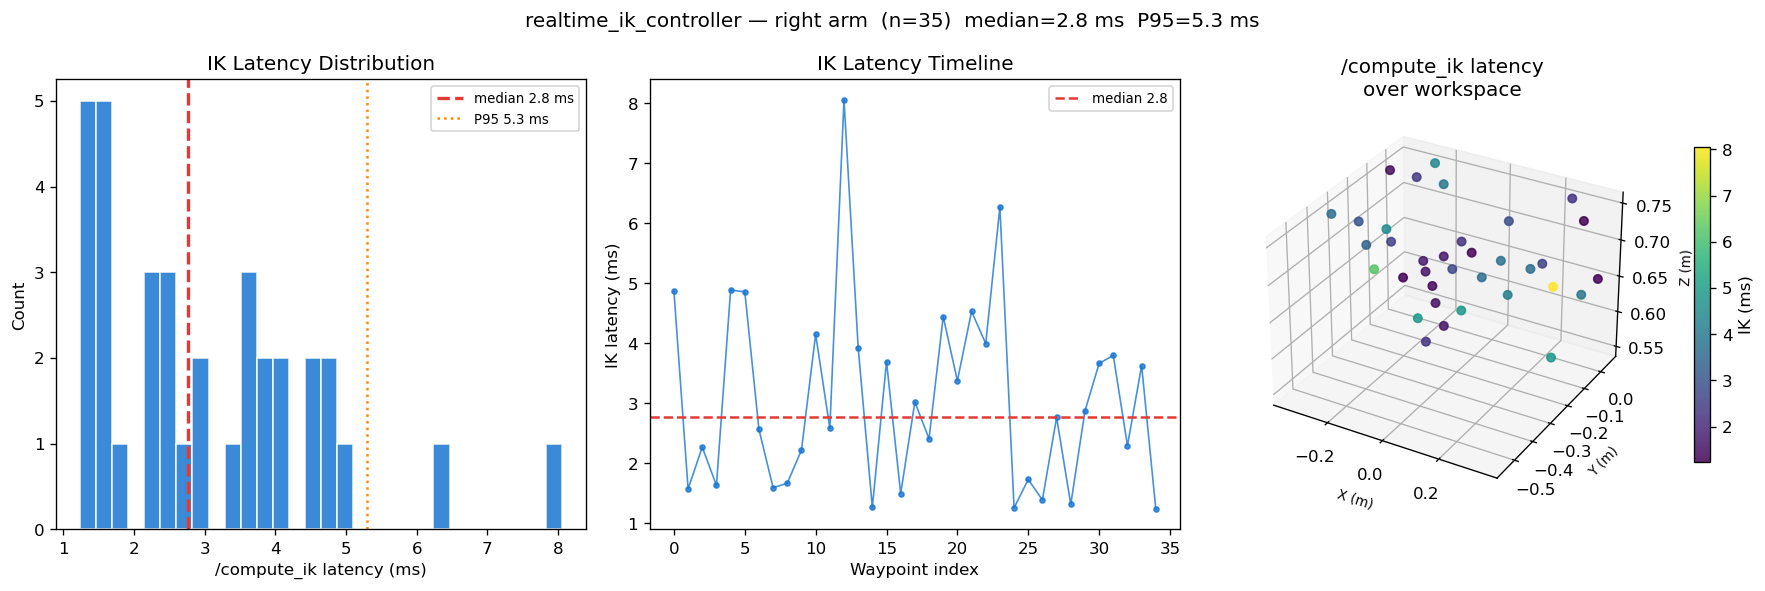

Data behind this chart, as committed beside it:
x, y, z, success, ik_ms, wait_ms, total_ms
-0.25, -0.15, 0.35, 0, 6.585, 0.0, 6.585
-0.15, -0.35, 0.35, 0, 6.219, 0.0, 6.219
-0.15, -0.25, 0.35, 0, 7.285, 0.0, 7.285
-0.15, -0.05, 0.35, 0, 6.047, 0.0, 6.047
-0.05, -0.35, 0.35, 0, 7.068, 0.0, 7.068
-0.05, -0.25, 0.35, 0, 8.177, 0.0, 8.177
-0.05, -0.15, 0.35, 0, 7.83, 0.0, 7.83
0.05, -0.35, 0.35, 0, 6.676, 0.0, 6.676
0.05, -0.25, 0.35, 0, 10.97, 0.0, 10.97
0.05, -0.15, 0.35, 0, 7.019, 0.0, 7.019
0.15, -0.25, 0.35, 0, 6.592, 0.0, 6.592
0.15, -0.05, 0.35, 0, 6.039, 0.0, 6.039
-0.35, -0.15, 0.45, 0, 6.81, 0.0, 6.81
-0.25, -0.35, 0.45, 0, 8.218, 0.0, 8.218
-0.25, -0.25, 0.45, 0, 6.931, 0.0, 6.931
-0.15, -0.45, 0.45, 0, 7.08, 0.0, 7.08
-0.15, -0.35, 0.45, 0, 6.483, 0.0, 6.483
-0.15, -0.25, 0.45, 0, 11.87, 0.0, 11.87
-0.15, -0.05, 0.45, 0, 9.296, 0.0, 9.296
-0.05, -0.45, 0.45, 0, 10.83, 0.0, 10.83
0.05, -0.45, 0.45, 0, 8.138, 0.0, 8.138
0.05, -0.35, 0.45, 0, 8.879, 0.0, 8.879
0.05, -0.25, 0.45, 0, 6.842, 0.0, 6.842
0.15, -0.45, 0.45, 0, 7.352, 0.0, 7.352
0.25, -0.35, 0.45, 0, 6.22, 0.0, 6.22
0.25, -0.25, 0.45, 0, 6.948, 0.0, 6.948
0.35, -0.15, 0.45, 0, 7.752, 0.0, 7.752
-0.35, -0.35, 0.55, 0, 10.02, 0.0, 10.02
-0.35, -0.25, 0.55, 0, 7.768, 0.0, 7.768
-0.35, -0.15, 0.55, 0, 7.145, 0.0, 7.145
-0.35, -0.05, 0.55, 0, 7.181, 0.0, 7.181
-0.25, -0.45, 0.55, 0, 9.905, 0.0, 9.905
-0.25, -0.35, 0.55, 0, 13.64, 0.0, 13.64
-0.25, -0.25, 0.55, 0, 8.63, 0.0, 8.63
-0.25, -0.15, 0.55, 0, 9.445, 0.0, 9.445
-0.25, -0.05, 0.55, 1, 4.867, 0.3838, 5.251
-0.25, 0.05, 0.55, 1, 1.57, 0.3377, 1.908
-0.15, -0.45, 0.55, 0, 9.842, 0.0, 9.842
-0.15, -0.35, 0.55, 0, 11.14, 0.0, 11.14
-0.15, -0.25, 0.55, 0, 10.46, 0.0, 10.46
-0.15, -0.15, 0.55, 1, 2.267, 0.3285, 2.595
-0.15, -0.05, 0.55, 1, 1.629, 0.2464, 1.875
-0.15, 0.05, 0.55, 1, 4.885, 0.2622, 5.147
-0.05, -0.45, 0.55, 0, 10.35, 0.0, 10.35
-0.05, -0.35, 0.55, 0, 10.2, 0.0, 10.2
-0.05, -0.25, 0.55, 0, 10.95, 0.0, 10.95
0.05, -0.45, 0.55, 0, 10.6, 0.0, 10.6
0.05, -0.35, 0.55, 0, 11.22, 0.0, 11.22
0.15, -0.45, 0.55, 0, 12.58, 0.0, 12.58
0.15, -0.35, 0.55, 0, 8.681, 0.0, 8.681
0.15, -0.25, 0.55, 0, 12.01, 0.0, 12.01
0.15, -0.15, 0.55, 0, 8.254, 0.0, 8.254
0.25, -0.45, 0.55, 0, 9.408, 0.0, 9.408
0.25, -0.35, 0.55, 0, 8.906, 0.0, 8.906
0.25, -0.25, 0.55, 0, 11.63, 0.0, 11.63
0.25, -0.15, 0.55, 0, 9.406, 0.0, 9.406
0.25, -0.05, 0.55, 1, 4.856, 0.4075, 5.263
0.35, -0.35, 0.55, 0, 12.44, 0.0, 12.44
0.35, -0.25, 0.55, 0, 11.36, 0.0, 11.36
0.35, -0.15, 0.55, 0, 10.21, 0.0, 10.21
... 74 more rows
